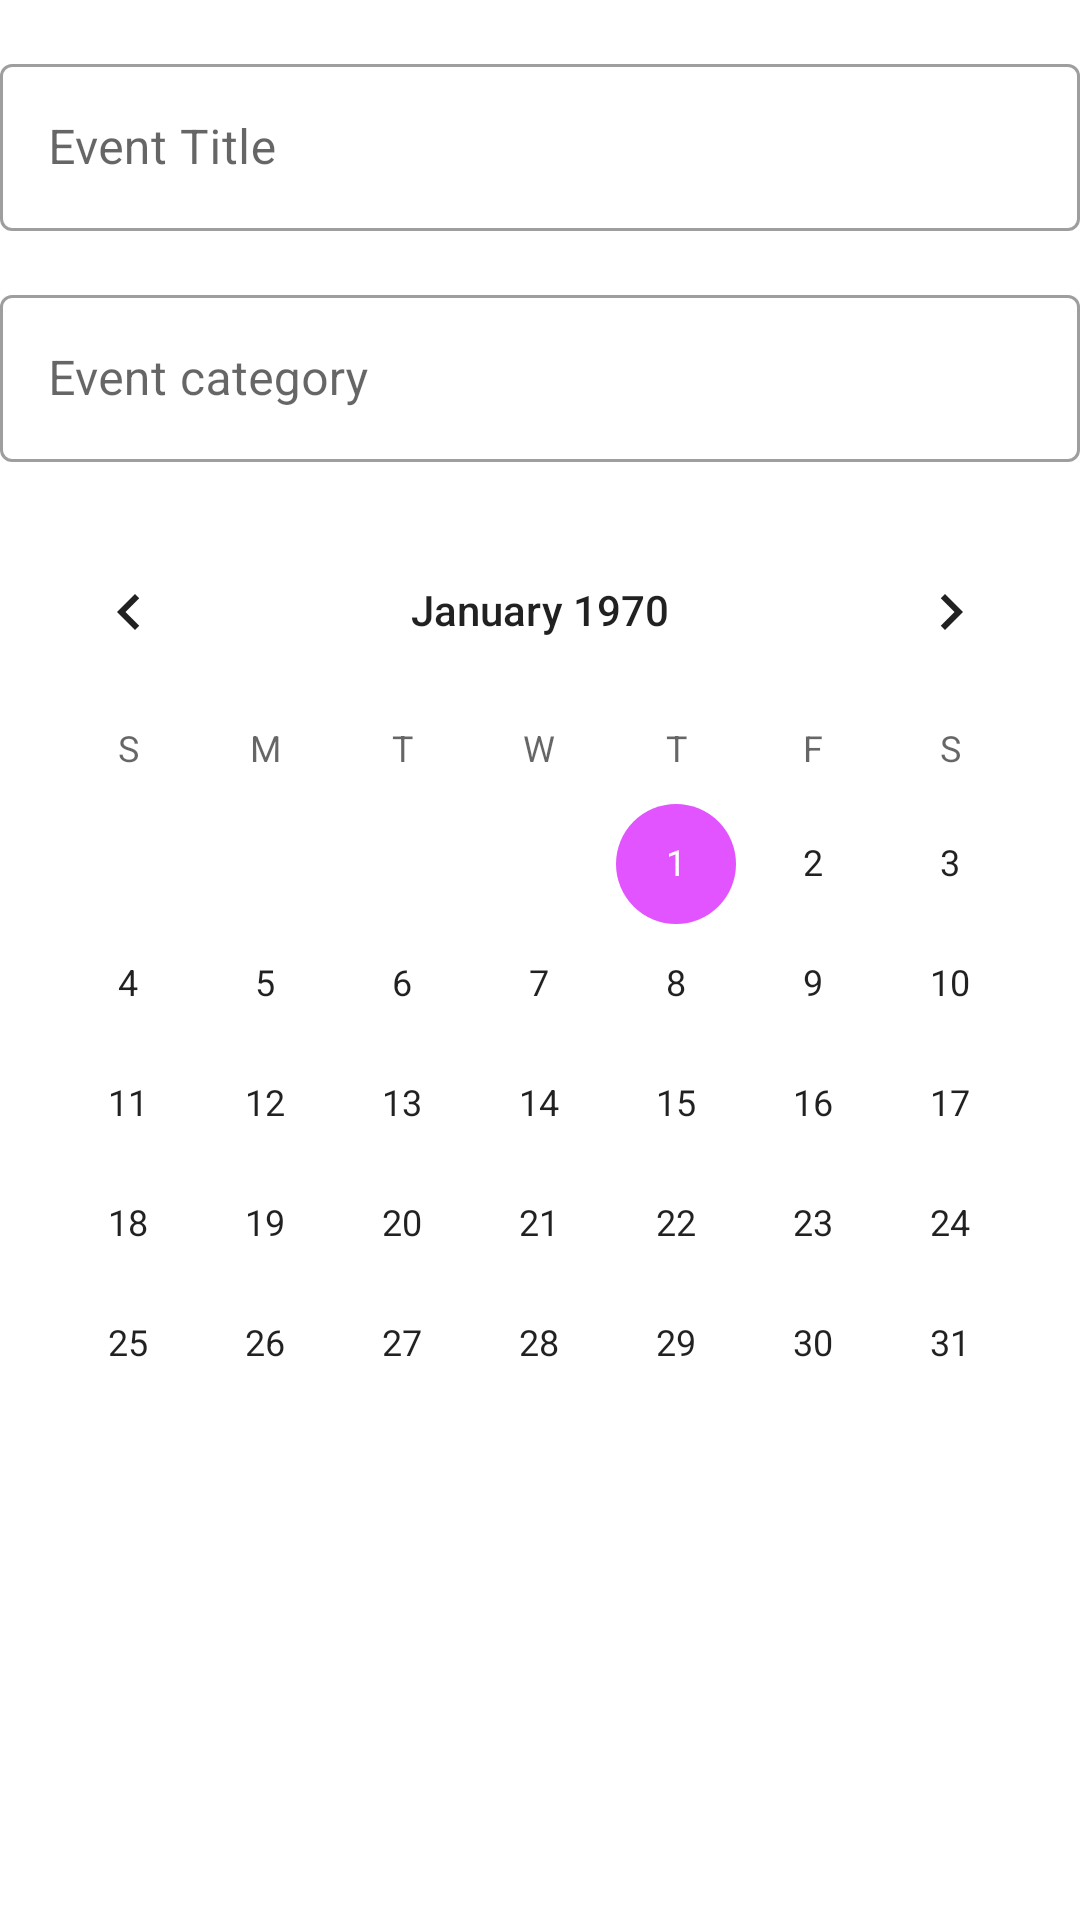

Here is an Android app screen rendered from its layout file. Give the layout XML and the strings, colors and styles it references.
<!-- AndroidManifest.xml: application theme Theme.Events -->
<!-- res/layout/fragment_create_event.xml -->
<?xml version="1.0" encoding="utf-8"?>
<ScrollView
    xmlns:android="http://schemas.android.com/apk/res/android"
    xmlns:tools="http://schemas.android.com/tools"
    xmlns:app="http://schemas.android.com/apk/res-auto"
    android:layout_width="match_parent"
    android:layout_height="match_parent"
    android:layout_margin="@dimen/margin_medium"
    tools:context=".views.CreateEventFragment">

    <androidx.constraintlayout.widget.ConstraintLayout
        android:layout_width="match_parent"
        android:layout_height="wrap_content">

        <com.google.android.material.textfield.TextInputLayout
            android:id="@+id/event_title_label"
            android:layout_width="0dp"
            android:layout_height="wrap_content"
            android:layout_marginTop="@dimen/margin_medium"
            android:hint="@string/event_title"
            app:layout_constraintEnd_toEndOf="parent"
            app:layout_constraintStart_toStartOf="parent"
            app:layout_constraintTop_toTopOf="parent">

            <com.google.android.material.textfield.TextInputEditText
                android:id="@+id/et_event_title"
                android:layout_width="match_parent"
                android:layout_height="wrap_content" />
        </com.google.android.material.textfield.TextInputLayout>

        <com.google.android.material.textfield.TextInputLayout
            android:id="@+id/event_category_label"
            android:layout_width="0dp"
            android:layout_height="wrap_content"
            android:layout_marginTop="@dimen/margin_medium"
            android:hint="@string/event_category"
            app:layout_constraintEnd_toEndOf="parent"
            app:layout_constraintStart_toStartOf="parent"
            app:layout_constraintTop_toBottomOf="@id/event_title_label">

            <com.google.android.material.textfield.TextInputEditText
                android:id="@+id/et_event_category"
                android:layout_width="match_parent"
                android:layout_height="wrap_content"
                android:layout_marginTop="@dimen/margin_large"/>
        </com.google.android.material.textfield.TextInputLayout>

        <CalendarView
            android:id="@+id/calendar_view"
            android:layout_width="0dp"
            android:layout_height="wrap_content"
            android:layout_marginTop="@dimen/margin_medium"
            app:layout_constraintEnd_toEndOf="parent"
            app:layout_constraintStart_toStartOf="parent"
            app:layout_constraintTop_toBottomOf="@id/event_category_label" />

        <android.widget.Button
            android:id="@+id/btn_add_event"
            android:layout_width="0dp"
            android:layout_height="wrap_content"
            android:layout_marginTop="@dimen/margin_small"
            android:contentDescription="@string/button_done"
            android:text="@string/btn_done"
            app:layout_constraintEnd_toEndOf="parent"
            app:layout_constraintStart_toStartOf="parent"
            app:layout_constraintTop_toBottomOf="@id/calendar_view"
            style="@style/Widget.Events.Button"/>
    </androidx.constraintlayout.widget.ConstraintLayout>
</ScrollView>
<!-- resources referenced by this layout -->
<resources>
  <dimen name="margin_large">32dp</dimen>
  <dimen name="margin_medium">16dp</dimen>
  <dimen name="margin_small">8dp</dimen>
  <string name="btn_done">DONE</string>
  <string name="button_done">Button DONE</string>
  <string name="event_category">Event category</string>
  <string name="event_title">Event Title</string>
  <style name="Widget.Events.Button" parent="TextAppearance.AppCompat.Widget.Button">
          <item name="android:background">@drawable/btn_background</item>
          <item name="android:textSize">@dimen/text_size_button</item>
          <item name="android:textColor">@color/primaryTextColor</item>
      </style>
  <style name="Theme.Events" parent="Theme.MaterialComponents.Light.DarkActionBar">
          
          <item name="colorPrimary">@color/primaryColor</item>
          <item name="colorPrimaryVariant">@color/primaryDarkColor</item>
          <item name="colorOnPrimary">@color/primaryTextColor</item>
          
          <item name="colorSecondary">@color/secondaryColor</item>
          <item name="colorSecondaryVariant">@color/secondaryDarkColor</item>
          <item name="colorOnSecondary">@color/secondaryTextColor</item>
          
          <item name="android:statusBarColor" tools:targetApi="l">?attr/colorPrimaryVariant</item>
          
          <item name="android:navigationBarColor" tools:targetApi="l">?attr/colorPrimaryVariant</item>
          <item name="textInputStyle">@style/Widget.Events.TextInputLayout</item>
      </style>
  <dimen name="text_size_button">20sp</dimen>
  <color name="primaryTextColor">#ffffff</color>
  <color name="primaryColor">#aa00ff</color>
  <color name="primaryDarkColor">#7200ca</color>
  <color name="secondaryColor">#e254ff</color>
  <color name="secondaryDarkColor">#ac0ecb</color>
  <color name="secondaryTextColor">#000000</color>
  <style name="Widget.Events.TextInputLayout" parent="Widget.MaterialComponents.TextInputLayout.OutlinedBox">
  
          <item name="boxStrokeErrorColor">@color/red_700</item>
          <item name="errorIconTint">@color/red_700</item>
          <item name="errorTextColor">@color/red_700</item>
          <item name="helperTextTextAppearance">
              @style/TextAppearance.MaterialComponents.Subtitle1
          </item>
      </style>
  <color name="red_700">#FFD32F2F</color>
</resources>
